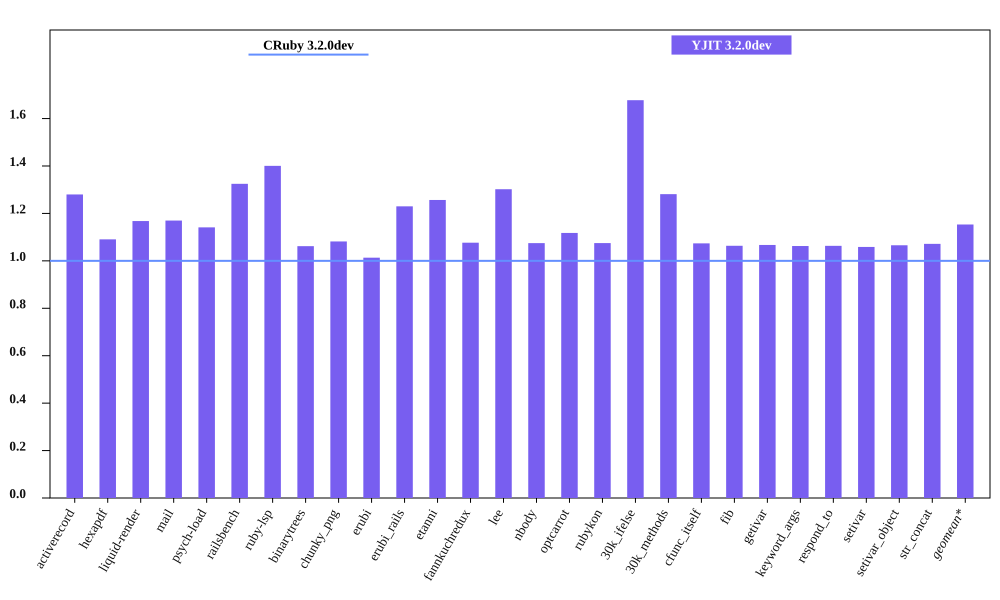

The table this chart was drawn from, first rows:
bench, CRuby 3.2.0dev mem (MiB), YJIT 3.2.0dev mem (MiB), Inline Code, Outlined Code, YJIT Mem overhead
activerecord, 63.75, 81.59, 3, 3
hexapdf, 283.3, 309, 2, 2
liquid-render, 30.65, 35.8, 1, 1
mail, 48.95, 57.26, 2, 2
psych-load, 37.24, 42.5, 1, 1
railsbench, 101.7, 134.7, 6, 6
ruby-lsp, 94.06, 131.7, 6, 6
binarytrees, 30.71, 32.62, 1, 1
chunky_png, 43.31, 46.85, 1, 1
erubi, 83.34, 84.45, 1, 1
erubi_rails, 101.6, 125, 5, 5
etanni, 90.95, 114.3, 1, 1
fannkuchredux, 25.06, 26.98, 1, 1
lee, 33.07, 43.06, 1, 1
nbody, 25.08, 26.96, 1, 1
optcarrot, 58.05, 64.88, 1, 1
rubykon, 54.44, 58.52, 1, 1
30k_ifelse, 66.27, 111.2, 6, 6
30k_methods, 58.19, 74.56, 2, 2
cfunc_itself, 25.06, 26.91, 1, 1
fib, 25.14, 26.73, 1, 1
getivar, 25.18, 26.87, 1, 1
keyword_args, 25.23, 26.81, 1, 1
respond_to, 25.3, 26.9, 1, 1
setivar, 25.3, 26.79, 1, 1
setivar_object, 25.21, 26.86, 1, 1
str_concat, 116.4, 124.7, 1, 1
